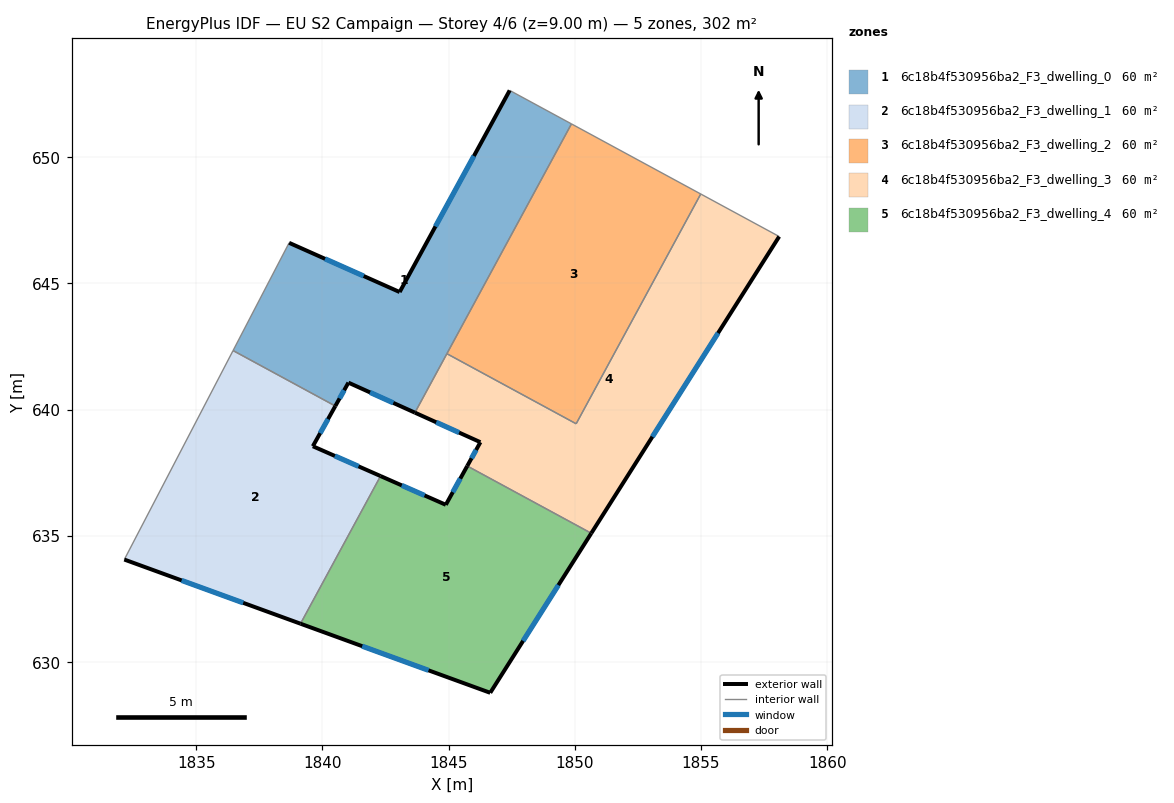
=== STOREY PLAN SPEC (per zone: floor XY polygon, exterior-wall plan segments, windows/doors) ===
zone 1: 6c18b4f530956ba2_F3_dwelling_0  (60.4 m²)
  floor: (1849.87, 651.32) (1843.66, 639.88) (1841.03, 641.07) (1840.51, 640.14) (1836.46, 642.34) (1838.68, 646.61) (1843.06, 644.66) (1847.42, 652.65)
  exterior wall: (1847.42, 652.65) – (1843.06, 644.66)  [9.1 m]
    window: (1846.00, 650.05) – (1844.48, 647.26)  [3.3 m²]
  exterior wall: (1841.03, 641.07) – (1843.66, 639.88)  [2.9 m]
    window: (1841.88, 640.68) – (1842.81, 640.27)  [1.1 m²]
  exterior wall: (1840.51, 640.14) – (1841.03, 641.07)  [1.1 m]
    window: (1840.68, 640.45) – (1840.86, 640.77)  [0.4 m²]
  exterior wall: (1843.06, 644.66) – (1838.68, 646.61)  [4.8 m]
    window: (1841.63, 645.30) – (1840.10, 645.98)  [1.8 m²]
  interior walls: 5
zone 2: 6c18b4f530956ba2_F3_dwelling_1  (60.4 m²)
  floor: (1840.51, 640.14) (1839.62, 638.55) (1842.30, 637.37) (1839.13, 631.52) (1832.15, 634.06) (1836.46, 642.34)
  exterior wall: (1832.15, 634.06) – (1839.13, 631.52)  [7.4 m]
    window: (1834.42, 633.23) – (1836.86, 632.35)  [2.7 m²]
  exterior wall: (1839.62, 638.55) – (1840.51, 640.14)  [1.8 m]
    window: (1839.91, 639.07) – (1840.22, 639.63)  [0.7 m²]
  exterior wall: (1842.30, 637.37) – (1839.62, 638.55)  [2.9 m]
    window: (1841.43, 637.75) – (1840.49, 638.17)  [1.1 m²]
  interior walls: 3
zone 3: 6c18b4f530956ba2_F3_dwelling_2  (60.4 m²)
  floor: (1854.99, 648.55) (1850.05, 639.44) (1844.93, 642.22) (1849.87, 651.32)
  interior walls: 4
zone 4: 6c18b4f530956ba2_F3_dwelling_3  (60.4 m²)
  floor: (1858.10, 646.86) (1850.65, 635.10) (1845.74, 637.77) (1846.26, 638.71) (1843.66, 639.88) (1844.93, 642.22) (1850.05, 639.44) (1854.99, 648.55)
  exterior wall: (1850.65, 635.10) – (1858.10, 646.86)  [13.9 m]
    window: (1853.07, 638.93) – (1855.68, 643.04)  [5.1 m²]
  exterior wall: (1846.26, 638.71) – (1845.74, 637.77)  [1.1 m]
    window: (1846.09, 638.40) – (1845.91, 638.07)  [0.4 m²]
  exterior wall: (1843.66, 639.88) – (1846.26, 638.71)  [2.8 m]
    window: (1844.51, 639.50) – (1845.41, 639.09)  [1.0 m²]
  interior walls: 5
zone 5: 6c18b4f530956ba2_F3_dwelling_4  (60.4 m²)
  floor: (1850.65, 635.10) (1846.65, 628.78) (1839.13, 631.52) (1842.30, 637.37) (1844.89, 636.23) (1845.74, 637.77)
  exterior wall: (1846.65, 628.78) – (1850.65, 635.10)  [7.5 m]
    window: (1847.95, 630.84) – (1849.35, 633.05)  [2.7 m²]
  exterior wall: (1839.13, 631.52) – (1846.65, 628.78)  [8.0 m]
    window: (1841.57, 630.63) – (1844.20, 629.67)  [2.9 m²]
  exterior wall: (1844.89, 636.23) – (1842.30, 637.37)  [2.8 m]
    window: (1844.05, 636.60) – (1843.14, 637.00)  [1.0 m²]
  exterior wall: (1845.74, 637.77) – (1844.89, 636.23)  [1.8 m]
    window: (1845.46, 637.27) – (1845.16, 636.73)  [0.6 m²]
  interior walls: 2

=== DERIVED (storey summary) ===
Building: EU S2 Campaign
Storey: 4 of 6  (floor level z = 9.00 m)
Storey gross floor area: 301.8 m²
Zones on this storey: 5
  - 6c18b4f530956ba2_F3_dwelling_0: floor 60.4 m²; exterior wall 17.8 m (53.5 m²); 4 window(s) 6.5 m²; WWR 12.2%
  - 6c18b4f530956ba2_F3_dwelling_1: floor 60.4 m²; exterior wall 12.2 m (36.6 m²); 3 window(s) 4.5 m²; WWR 12.2%
  - 6c18b4f530956ba2_F3_dwelling_2: floor 60.4 m²
  - 6c18b4f530956ba2_F3_dwelling_3: floor 60.4 m²; exterior wall 17.8 m (53.5 m²); 3 window(s) 6.5 m²; WWR 12.2%
  - 6c18b4f530956ba2_F3_dwelling_4: floor 60.4 m²; exterior wall 20.1 m (60.2 m²); 4 window(s) 7.4 m²; WWR 12.2%
Zone adjacency (shared interzone walls):
  - 6c18b4f530956ba2_F3_dwelling_0 ↔ 6c18b4f530956ba2_F3_dwelling_1
  - 6c18b4f530956ba2_F3_dwelling_0 ↔ 6c18b4f530956ba2_F3_dwelling_2
  - 6c18b4f530956ba2_F3_dwelling_0 ↔ 6c18b4f530956ba2_F3_dwelling_3
  - 6c18b4f530956ba2_F3_dwelling_1 ↔ 6c18b4f530956ba2_F3_dwelling_4
  - 6c18b4f530956ba2_F3_dwelling_2 ↔ 6c18b4f530956ba2_F3_dwelling_3
  - 6c18b4f530956ba2_F3_dwelling_3 ↔ 6c18b4f530956ba2_F3_dwelling_4